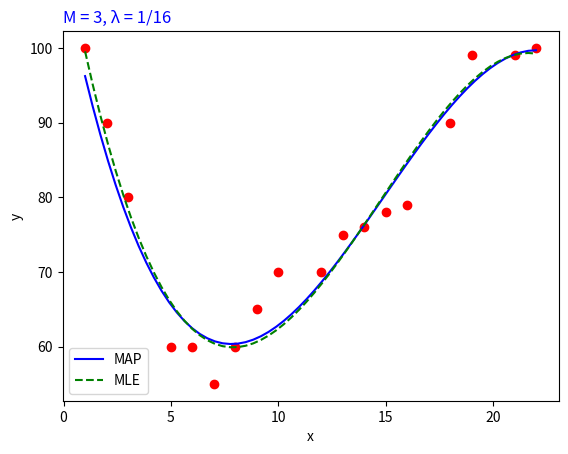

Generate this figure with matplotlib:
# Maximum A Posteriori (MAP) estimation
import numpy as np
import matplotlib.pyplot as plt

# p(θ)      ~ N(0, b^2*I)
# p(y|x,θ)  ~ N(y| xt*θ, a^2)
a = 1
b = 4

# sample data
X = np.matrix([[1,2,3,5,6,7,8,9,10,12,13,14,15,16,18,19,21,22]]).T
y = np.matrix([[100,90,80,60,60,55,60,65,70,70,75,76,78,79,90,99,99,100]]).T


def map():
    
    ############ MAP
    λ = (a*a)/(b*b)

    M = 4   # k = M - 1

    Xbar = np.ones(X.shape)

    # already have 2 collumns [1], need + [x x^2 ... x^k]
    for k in range(1, M):
        X_k = np.power(X, k)
        Xbar = np.concatenate((Xbar, X_k), axis = 1)

    A = Xbar.T*Xbar
    B = Xbar.T*y
    I = np.ones(A.shape)

    ############ MAP
    W = (A + λ*I).I*B

    ############ Polynomial Regression
    W1 = A.I*B

    ## Drawning
    # MAP
    x0 = np.linspace(np.asarray(X)[0][0], np.asarray(X)[X.shape[0]-1][0], 60)
    y0 = 0 # traning line

    for k in range (M):
        w_k = np.asarray(W)[k][0]
        y0 += w_k * np.power(x0, k)

    # MLE
    x1 = np.linspace(np.asarray(X)[0][0], np.asarray(X)[X.shape[0]-1][0], 60)
    y1 = 0 # traning line

    for k in range (M):
        w_k = np.asarray(W1)[k][0]
        y1 += w_k * np.power(x1, k)

    plt.plot(X, y, 'ro')      # data 
    plt.plot(x0, y0, 'b-', label='MAP')
    plt.plot(x1, y1, 'g--', label='MLE')
    plt.xlabel('x')
    plt.ylabel('y')
    plt.title("M = 3, λ = 1/16", loc = 'left', color = "blue")

    plt.legend()
    plt.show()


############ Run ############
def main():
    map()

main()